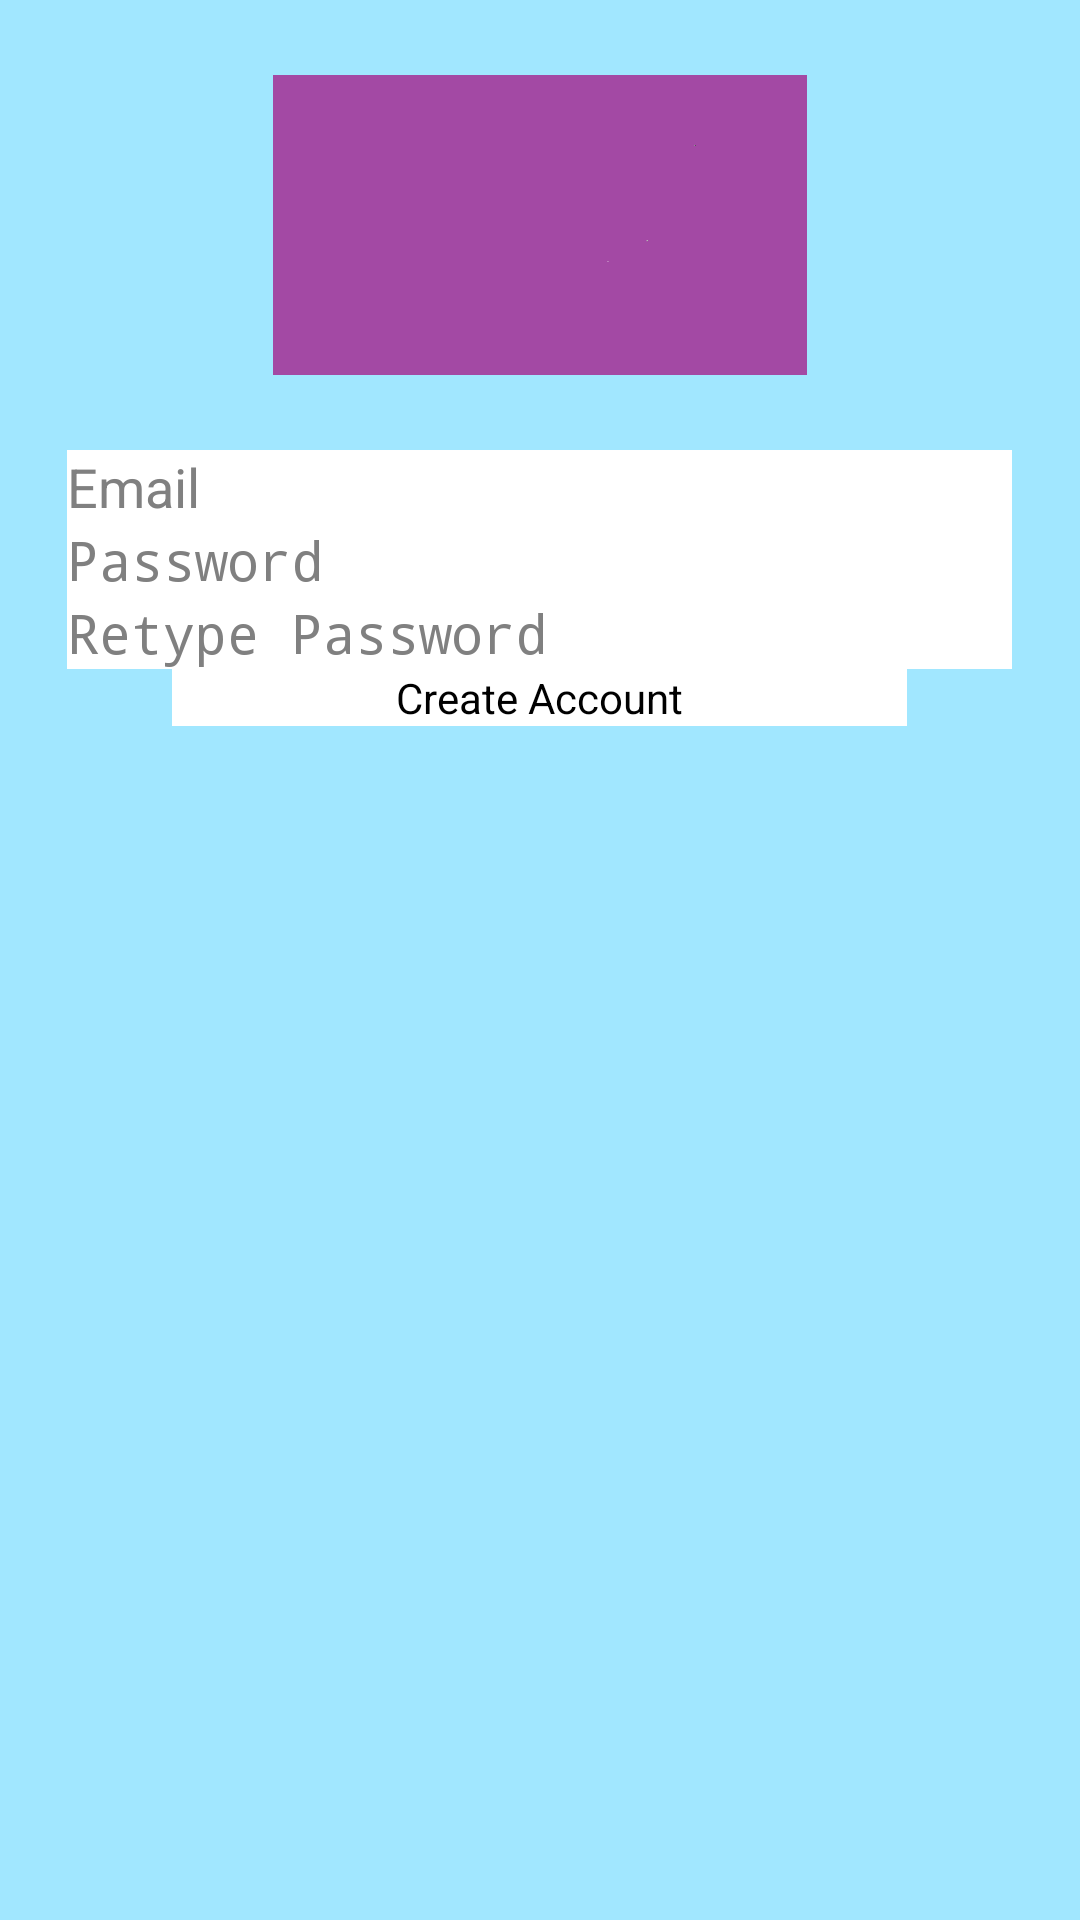

Reconstruct the res/layout file that produces this screen, plus the resources it refers to.
<!-- AndroidManifest.xml: application theme AppTheme -->
<!-- res/layout/activity_register.xml -->
<?xml version="1.0" encoding="utf-8"?>

<RelativeLayout xmlns:android="http://schemas.android.com/apk/res/android"
    android:layout_width="fill_parent"
    android:layout_height="fill_parent"
    android:background="#a1e7ff"  >
    
    <ImageView
        android:id="@+id/logo"
        android:layout_width="200dp"
        android:layout_height="100dp"
        android:layout_marginTop="25dp"
        android:layout_marginBottom="25dp"
        android:layout_centerHorizontal="true"
        android:src="@drawable/android" />
    
     <EditText
         android:id="@+id/email"
         android:inputType="textEmailAddress"
         android:layout_width="wrap_content"
         android:layout_height="wrap_content"
 		 android:layout_centerHorizontal="true"
 		 android:layout_below="@+id/logo"
		 android:background="#ffffff"
		 android:ems="15"
		 android:hint="Email" /> 
		 
    <EditText
         android:id="@+id/password"
         android:layout_width="wrap_content"
         android:layout_height="wrap_content"
         android:ems="15"
         android:inputType="textPassword"
         android:layout_centerHorizontal="true"
		 android:background="#ffffff"
		 android:layout_below="@+id/email"
		 android:hint="Password" />
    
    <EditText
         android:id="@+id/retypePassword"
         android:layout_width="wrap_content"
         android:layout_height="wrap_content"
         android:ems="15"
         android:inputType="textPassword"
         android:layout_centerHorizontal="true"
		 android:background="#ffffff"
		 android:layout_below="@+id/password"
		 android:hint="Retype Password" />
    
    <Button
         android:id="@+id/btnRegisterSubmit"
         android:layout_centerHorizontal="true"
         android:layout_width="wrap_content"
         android:layout_height="wrap_content"
         android:background="#ffffff"
         android:ems="15"
         android:layout_below="@+id/retypePassword"
         android:text="Create Account" />
     
</RelativeLayout>
<!-- resources referenced by this layout -->
<resources>
  <!-- drawable android: png bitmap (drawable-hdpi, 6465 bytes) -->
  <style name="AppTheme" parent="AppBaseTheme">
          
  	</style>
  <style name="AppBaseTheme" parent="android:Theme.Light">
          
      </style>
</resources>
